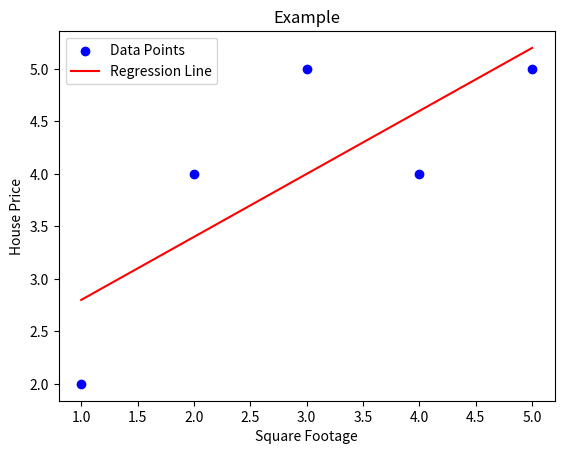

The script that saved this image:
import pandas as pd
import matplotlib.pyplot as plt
import numpy as np

X = np.array([1, 2, 3, 4, 5])
Y = np.array([2, 4, 5, 4, 5])

m, b = np.polyfit(X, Y, 1)

plt.scatter(X, Y, color="blue", label="Data Points")
plt.plot(X, m*X + b, color="red", label="Regression Line")

plt.xlabel("Square Footage")
plt.ylabel("House Price")
plt.title("Example")
plt.legend()
plt.show()